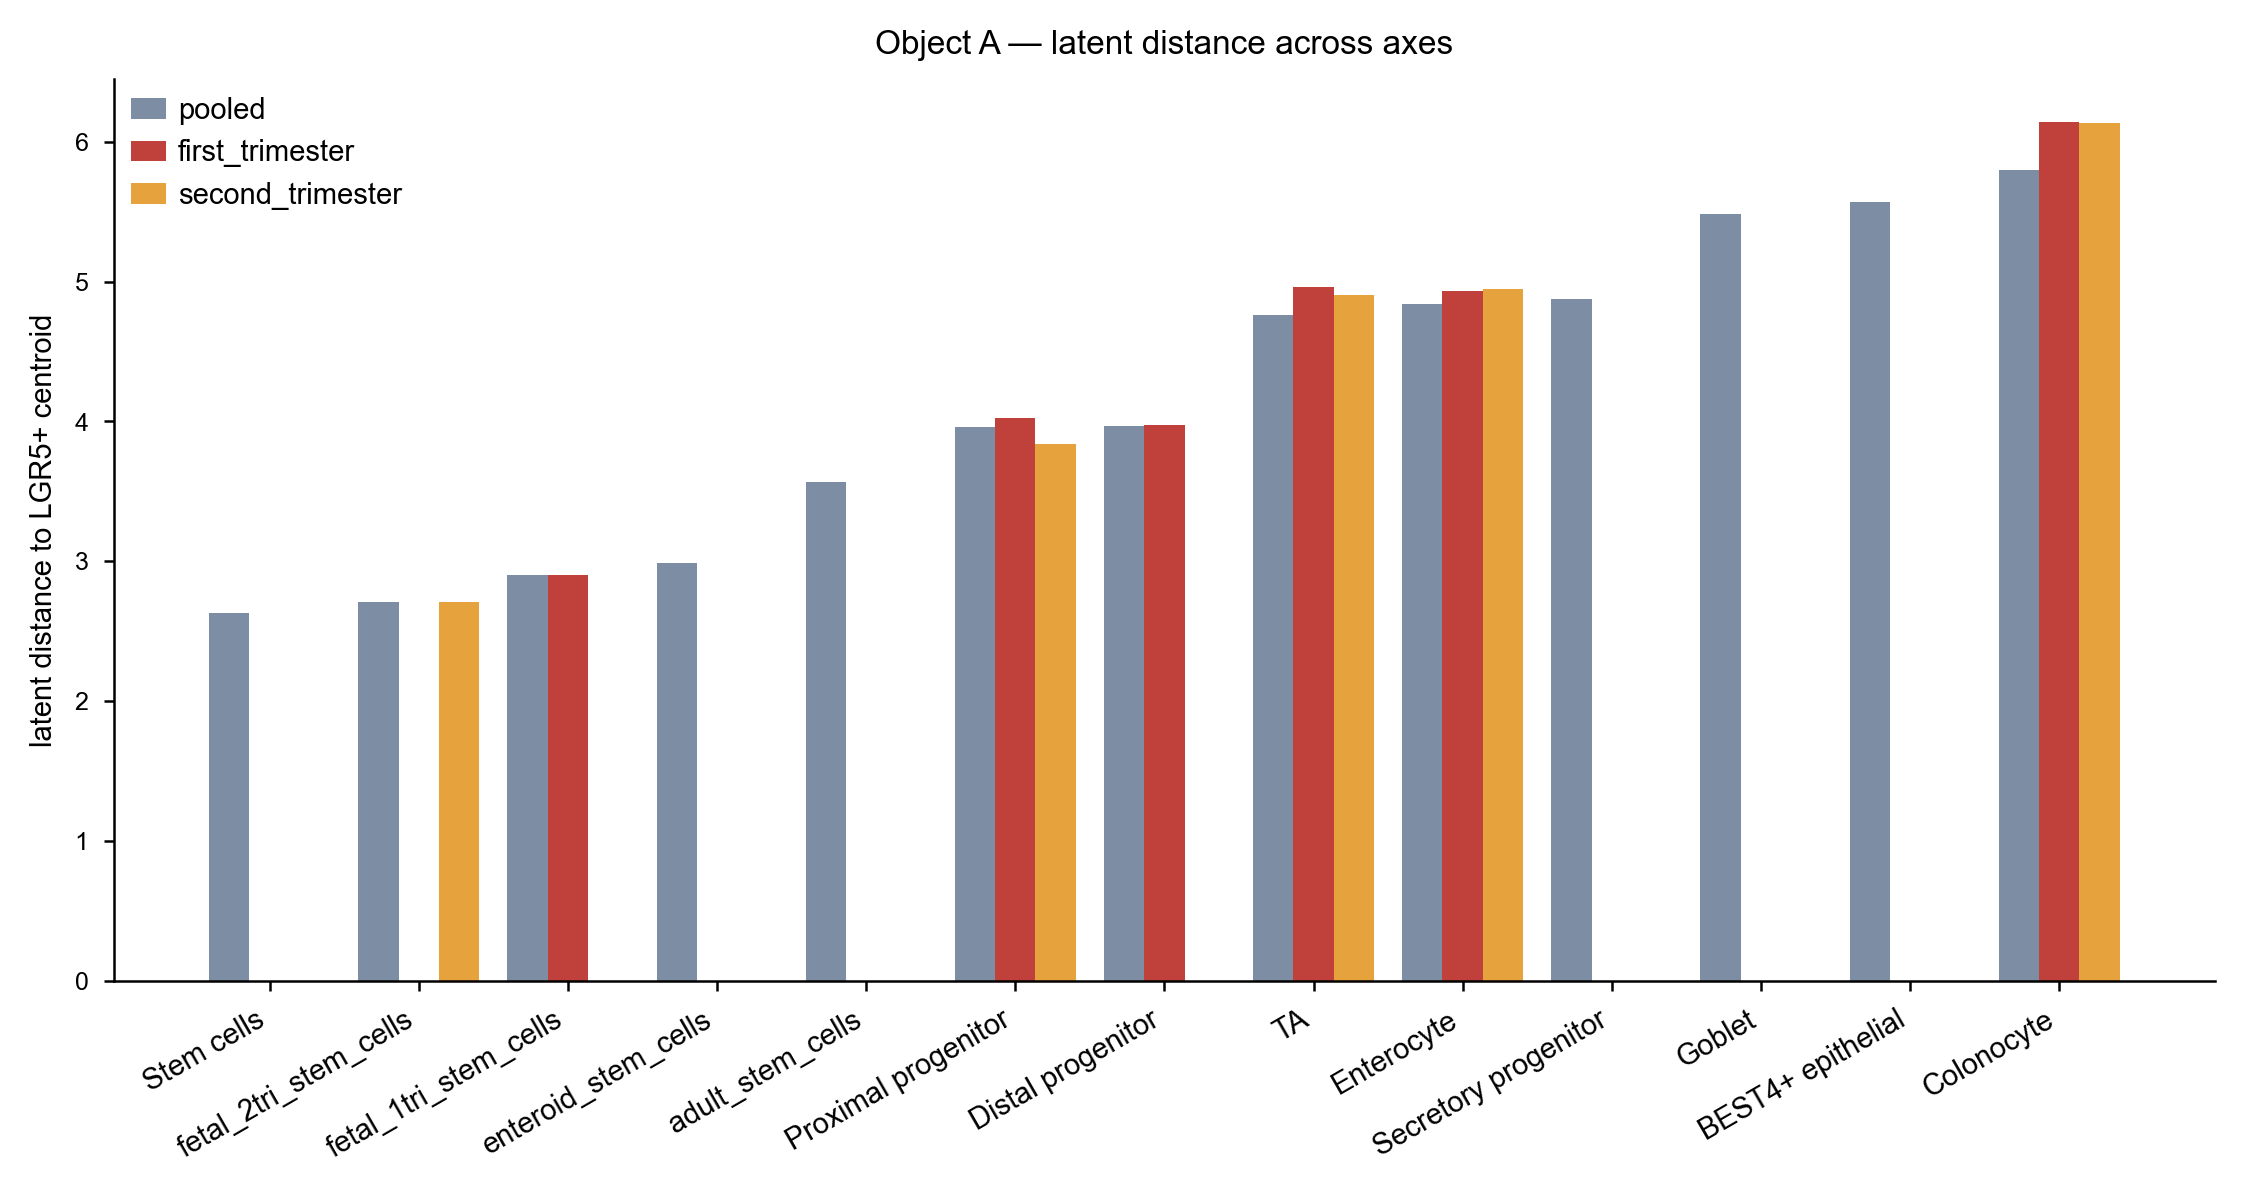

The data file committed next to this chart (first rows):
group, n, centroid_dist, boot_mean, boot_ci_lo, boot_ci_hi, median_cell_dist, axis
Stem cells, 201, 2.629, 2.636, 2.502, 2.782, 3.447, pooled
fetal_2tri_stem_cells, 3601, 2.707, 2.706, 2.683, 2.733, 3.749, pooled
fetal_1tri_stem_cells, 3707, 2.898, 2.899, 2.875, 2.922, 3.822, pooled
enteroid_stem_cells, 3439, 2.988, 2.988, 2.967, 3.011, 3.802, pooled
adult_stem_cells, 2535, 3.566, 3.566, 3.555, 3.576, 3.787, pooled
Proximal progenitor, 26253, 3.96, 3.96, 3.953, 3.966, 4.564, pooled
Distal progenitor, 249, 3.964, 3.971, 3.906, 4.047, 4.658, pooled
TA, 17730, 4.764, 4.764, 4.75, 4.777, 5.581, pooled
Enterocyte, 28523, 4.837, 4.837, 4.828, 4.845, 5.413, pooled
Secretory progenitor, 235, 4.876, 4.888, 4.82, 4.975, 5.662, pooled
Goblet, 1631, 5.485, 5.484, 5.452, 5.52, 5.939, pooled
BEST4+ epithelial, 469, 5.57, 5.574, 5.507, 5.648, 6.245, pooled
Colonocyte, 13332, 5.797, 5.798, 5.78, 5.815, 6.422, pooled
fetal_1tri_stem_cells, 3707, 2.898, 2.898, 2.876, 2.919, 3.822, first_trimester
Distal progenitor, 188, 3.973, 3.977, 3.898, 4.052, 4.681, first_trimester
Proximal progenitor, 14441, 4.022, 4.022, 4.012, 4.032, 4.691, first_trimester
Enterocyte, 11268, 4.93, 4.93, 4.917, 4.944, 5.522, first_trimester
TA, 6603, 4.963, 4.965, 4.946, 4.986, 5.744, first_trimester
Colonocyte, 3107, 6.142, 6.144, 6.117, 6.17, 6.631, first_trimester
fetal_2tri_stem_cells, 3601, 2.707, 2.707, 2.683, 2.73, 3.749, second_trimester
Proximal progenitor, 2733, 3.84, 3.84, 3.819, 3.864, 4.7, second_trimester
TA, 1685, 4.906, 4.907, 4.857, 4.956, 5.873, second_trimester
Enterocyte, 9855, 4.943, 4.945, 4.929, 4.963, 5.669, second_trimester
Colonocyte, 6426, 6.132, 6.132, 6.117, 6.149, 6.618, second_trimester
